Run: headless pygame with SDL's dummy video driver; simulated clock (each Clock.tick advances the game by its frame time, no real sleeping); random seed 0; keys injected as events and as key.get_pressed() state; no mouse input.
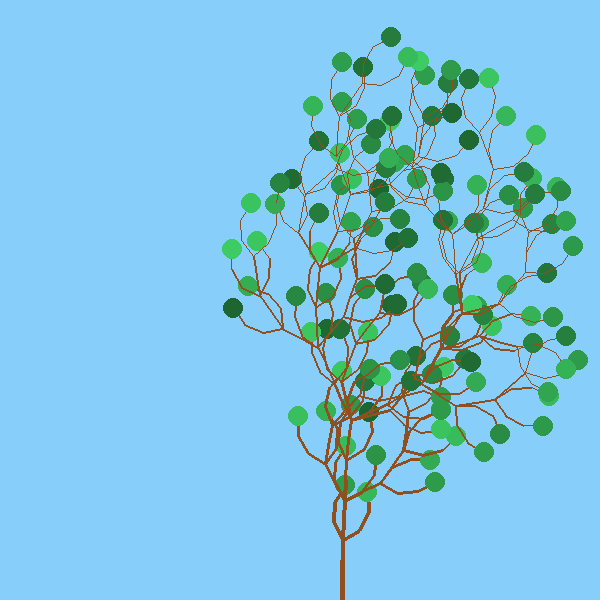
Frame 1 of 4 · flips 1–60 · no input
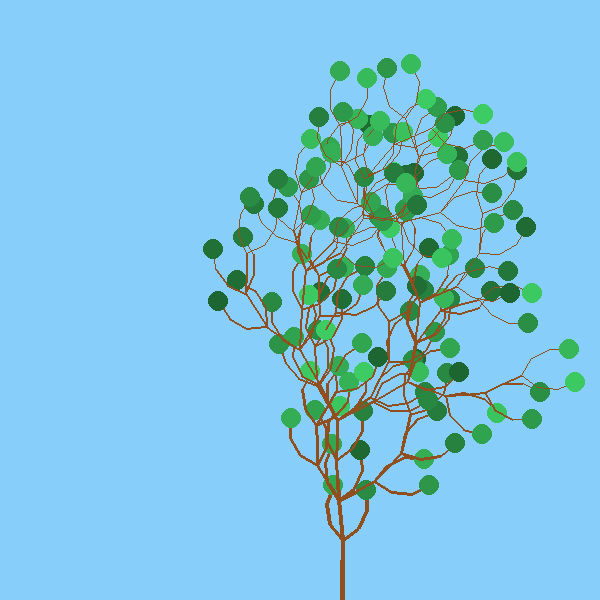
Frame 2 of 4 · flips 61–180 · tapped SPACE, RETURN · held RIGHT (→), D
Frame 3 of 4 · flips 181–300 · held DOWN (↓), S · screen unchanged from frame 2, image omitted
Frame 4 of 4 · flips 301–420 · held LEFT (←), A, UP (↑), W · screen unchanged from frame 3, image omitted

The pygame program that drew these frames:

# Nature of code Fractals
# Creating a tree using the L system 

import pygame
import math
import random
import copy
from pygame.color import Color
from pygame.math import Vector2

lines = []
colours = []
# F = forward + = rotate positive - = rotate negative [ = save branch ] = load branch
rule = ("F", "FF+[+F-F-F]-[-F+F+F]")
saved_lines = []  # Line, rotation and depth
leaf_nodes = set()


def initialize_game():
    pygame.init()
    screen = pygame.display.set_mode((600, 600))
    pygame.display.set_caption("L-tree simulation")
    return screen


def game_loop(screen):
    running = True

    while running:
        # Check for exit button
        for event in pygame.event.get():
            if event.type == pygame.QUIT:
                running = False
            elif event.type == pygame.KEYDOWN and event.key == pygame.K_SPACE:
                generate_new_tree()

        
        #Background color
        screen.fill((135, 206, 250))


        wind_factor = math.sin(pygame.time.get_ticks() / 420)
        wind_force = 69

        # Draw all lines
        leaf_index = 0
        for depth in range(0, len(lines)):
            for line in range(0, len(lines[depth])):
                # Add wind
                start_position = copy.copy(lines[depth][line][0])
                wind_multiplier = (600 - start_position[1]) / 600
                start_position += Vector2(1, 0) * \
                    wind_multiplier * wind_force * wind_factor

                end_position = copy.copy(lines[depth][line][1])
                wind_multiplier = (600 - end_position[1]) / 600
                end_position += Vector2(1, 0) * \
                    wind_multiplier * wind_force * wind_factor

                # Draw the wooden parts
                pygame.draw.line(screen, (143, 79, 30),
                                 start_position, end_position, max(1, int(5 * 0.95 ** depth)))

                if (depth, line) in leaf_nodes:
                    pygame.draw.circle(
                        screen, colours[leaf_index], end_position, 10)

                    if leaf_index < len(leaf_nodes) - 1:
                        leaf_index += 1

        pygame.display.flip()

    pygame.quit()


def generate_new_tree():
    global lines
    global colours

    lines = [[(Vector2(342, 600), Vector2(342, 580))]]
    colours = []
    generation_string = generate_string(0, "F")

    add_lines(generation_string)


def generate_string(recursion_depth, string):
    if recursion_depth == 3:
        return string

    new_string = ""
    for char in string:
        if char == rule[0]:
            for result in rule[1]:
                new_string += result
        else:
            new_string += char

    return generate_string(recursion_depth + 1, new_string)


def add_lines(generation_string):
    branch_depth = 0
    last_line = lines[0][len(lines) - 1]
    current_angle = 0

    for step in range(0, len(generation_string)):
        match generation_string[step]:
            case "F":
                # Go forward
                direction = (last_line[1] - last_line[0]
                             ).normalize().rotate(current_angle)

                length = (last_line[1] - last_line[0]).length()
                line = (last_line[1], last_line[1] +
                        direction * length)

                # All branches of the recursion should add to the correct depth
                if len(lines) > branch_depth:
                    lines[branch_depth].append(line)
                else:
                    lines.append([line])

                # Detect leaf nodes
                if step < len(generation_string) - 1 and generation_string[step + 1] == "]":
                    leaf_nodes.add(
                        (branch_depth, len(lines[branch_depth]) - 1))

                    colour = Color(0, 0, 0)
                    colour.hsva = (136, 70, random.randint(40, 80))
                    colours.append(colour)

                last_line = line
                current_angle = 0
                branch_depth += 1
            case "+":
                current_angle += random.randint(25, 35)
            case "-":
                current_angle += random.randint(-35, -25)
            case "[":
                # Save branch
                global saved_lines
                saved_lines.append(
                    (last_line, current_angle, branch_depth))
            case "]":
                # Load branch
                saved_line = saved_lines.pop()
                last_line = saved_line[0]
                current_angle = 0
                current_angle = saved_line[1]
                branch_depth = saved_line[2]
            case _:
                pass


screen = initialize_game()
generate_new_tree()
game_loop(screen)
